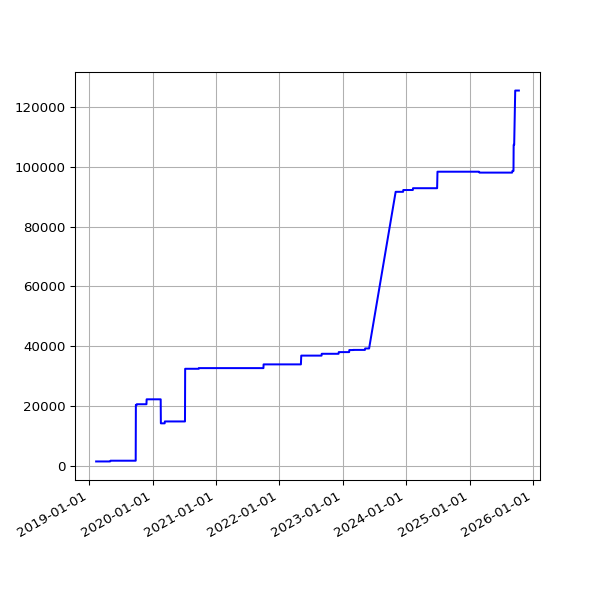

Source data for this figure (header and first rows):
date, value
2019-02-10 07:01:57 +0000, 1550
2019-02-13 06:35:54 +0000, 1550
2019-02-19 07:05:30 +0000, 1550
2019-02-22 06:55:53 +0000, 1550
2019-02-25 06:38:05 +0000, 1550
2019-03-01 06:43:32 +0000, 1550
2019-03-04 07:01:27 +0000, 1550
2019-03-07 07:15:07 +0000, 1550
2019-03-10 06:41:23 +0000, 1550
2019-03-13 06:35:04 +0000, 1550
2019-03-16 06:34:51 +0000, 1550
2019-03-19 06:42:23 +0000, 1550
2019-03-22 06:58:13 +0000, 1550
2019-03-25 06:50:58 +0000, 1550
2019-03-28 07:47:59 +0000, 1550
2019-04-01 07:40:45 +0100, 1550
2019-04-04 06:42:25 +0100, 1550
2019-04-07 06:51:48 +0100, 1550
2019-04-10 06:56:15 +0100, 1550
2019-04-16 11:24:05 +0100, 1550
2019-04-19 07:16:50 +0100, 1550
2019-04-22 07:00:26 +0100, 1550
2019-05-01 07:20:31 +0100, 1550
2019-05-04 07:15:27 +0100, 1800
2019-05-07 07:29:37 +0100, 1800
2019-05-10 07:10:29 +0100, 1800
2019-05-13 07:01:24 +0100, 1800
2019-05-16 07:14:22 +0100, 1800
2019-05-19 06:46:07 +0100, 1800
2019-06-13 07:03:22 +0100, 1800
2019-06-16 06:39:01 +0100, 1800
2019-06-19 06:09:05 +0100, 1800
2019-06-22 06:26:55 +0100, 1800
2019-06-25 06:11:17 +0100, 1800
2019-07-01 06:48:57 +0100, 1800
2019-07-04 07:07:36 +0100, 1800
2019-07-07 06:57:19 +0100, 1800
2019-07-10 06:59:56 +0100, 1800
2019-07-13 07:03:15 +0100, 1800
2019-07-16 06:54:44 +0100, 1800
2019-07-19 07:03:46 +0100, 1800
2019-07-22 07:26:34 +0100, 1800
2019-07-25 07:25:18 +0100, 1800
2019-07-28 08:06:14 +0100, 1800
2019-07-31 06:33:09 +0100, 1800
2019-08-01 07:04:31 +0100, 1800
2019-08-02 06:25:51 +0100, 1800
2019-08-03 06:23:45 +0100, 1800
2019-08-04 07:18:53 +0100, 1800
2019-08-05 06:13:25 +0100, 1800
2019-08-06 06:32:26 +0100, 1800
2019-08-07 06:38:59 +0100, 1800
2019-08-08 07:16:43 +0100, 1800
2019-08-09 06:20:39 +0100, 1800
2019-08-10 06:22:40 +0100, 1800
2019-08-11 07:18:29 +0100, 1800
2019-08-12 06:37:47 +0100, 1800
2019-08-13 08:02:12 +0100, 1800
2019-08-14 07:07:20 +0100, 1800
2019-08-15 06:48:04 +0100, 1800
... 1,758 more rows
